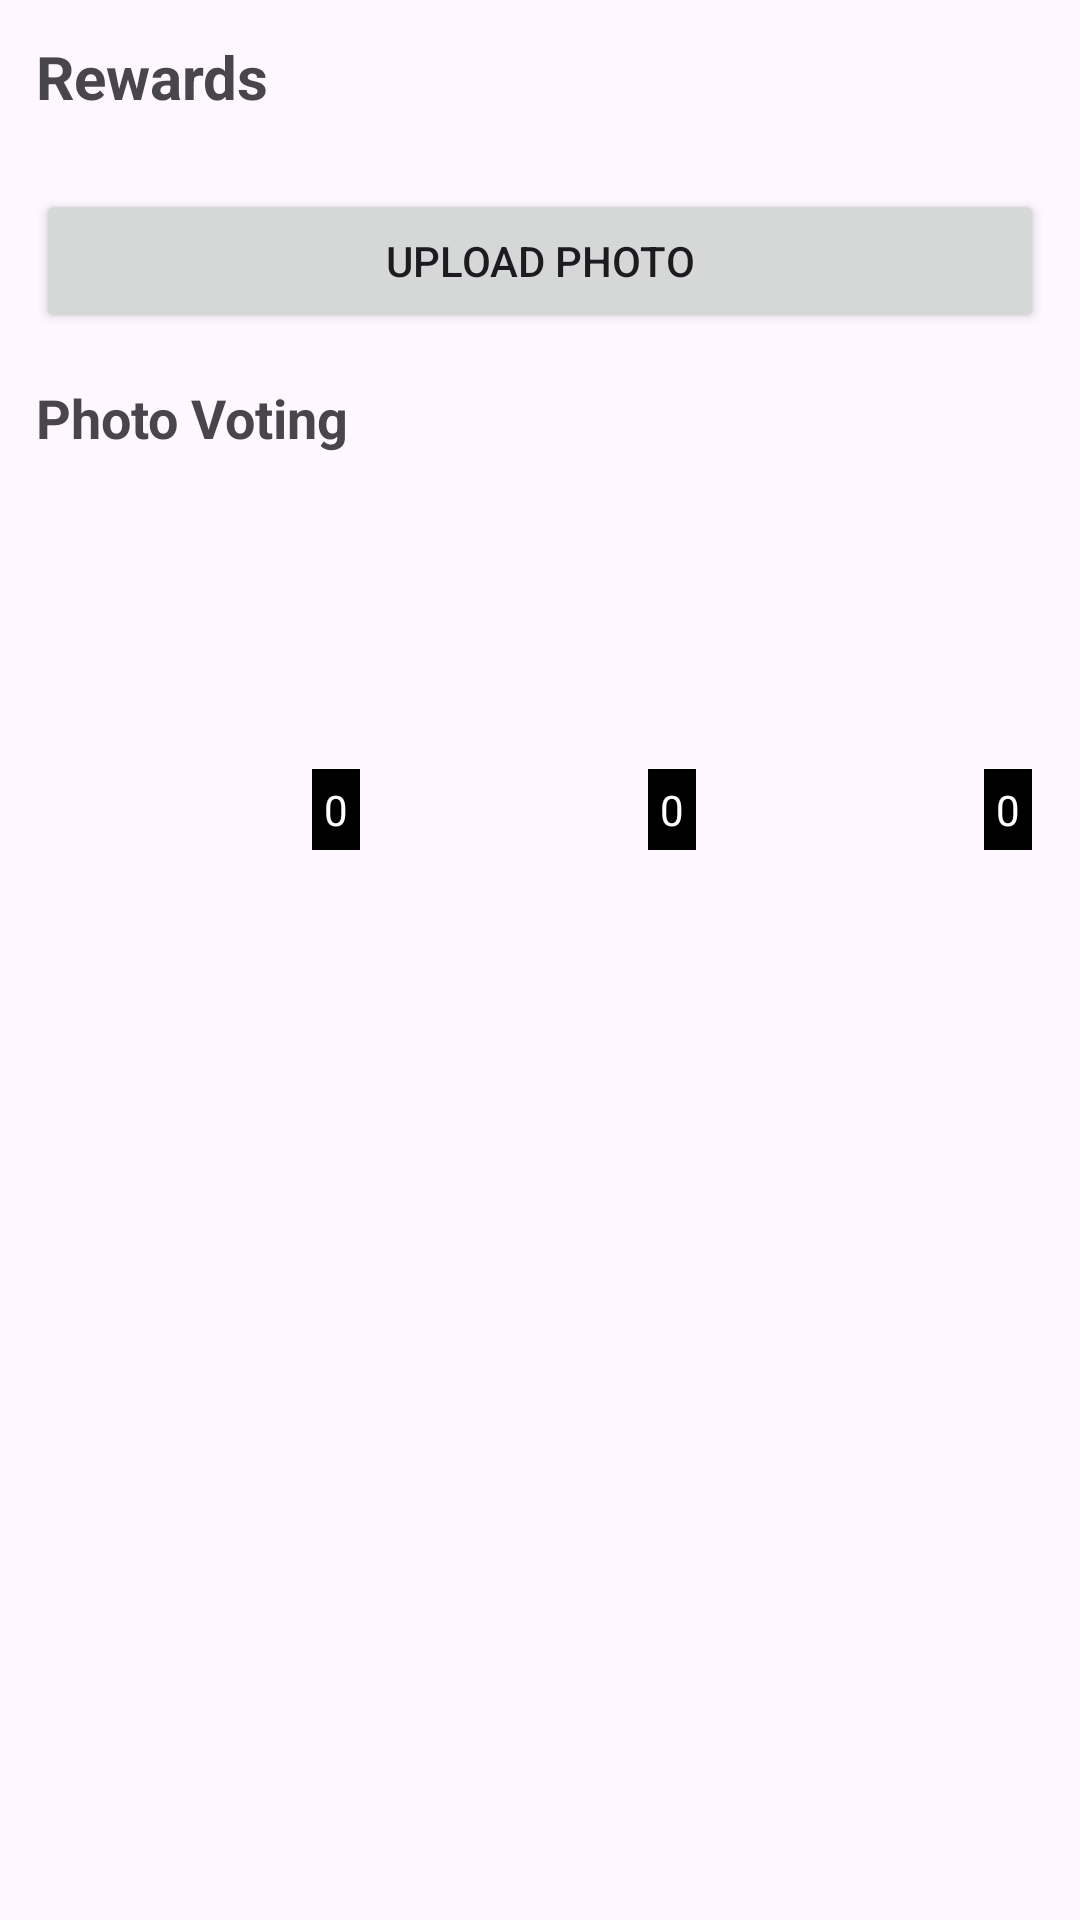

Here is an Android app screen rendered from its layout file. Give the layout XML and the strings, colors and styles it references.
<!-- AndroidManifest.xml: application theme Theme.Material3.DayNight.NoActionBar -->
<!-- res/layout/header_rewards.xml -->
<?xml version="1.0" encoding="utf-8"?>
<LinearLayout xmlns:android="http://schemas.android.com/apk/res/android"
    android:layout_width="match_parent"
    android:layout_height="wrap_content"
    android:orientation="vertical"
    android:padding="12dp">

    
    <TextView
        android:layout_width="wrap_content"
        android:layout_height="wrap_content"
        android:text="Rewards"
        android:textSize="20sp"
        android:textStyle="bold" />

    
    <androidx.recyclerview.widget.RecyclerView
        android:id="@+id/rewardsRecycler"
        android:layout_width="match_parent"
        android:layout_height="wrap_content"
        android:layout_marginTop="8dp" />

    
    <Button
        android:id="@+id/btnUploadPhoto"
        android:layout_width="match_parent"
        android:layout_height="wrap_content"
        android:text="Upload Photo"
        android:layout_marginTop="16dp" />

    
    <TextView
        android:layout_width="wrap_content"
        android:layout_height="wrap_content"
        android:text="Photo Voting"
        android:textSize="18sp"
        android:textStyle="bold"
        android:layout_marginTop="16dp" />

    
    <LinearLayout
        android:layout_width="match_parent"
        android:layout_height="wrap_content"
        android:orientation="horizontal"
        android:layout_marginTop="8dp">

        
        <FrameLayout
            android:layout_width="0dp"
            android:layout_weight="1"
            android:layout_height="120dp"
            android:layout_margin="4dp">

            <ImageView
                android:id="@+id/top1"
                android:layout_width="match_parent"
                android:layout_height="match_parent"
                android:scaleType="centerCrop"/>

            <TextView
                android:id="@+id/votes1"
                android:layout_width="wrap_content"
                android:layout_height="wrap_content"
                android:text="0"
                android:layout_gravity="bottom|end"
                android:background="@android:color/black"
                android:textColor="@android:color/white"
                android:padding="4dp"/>
        </FrameLayout>

        
        <FrameLayout
            android:layout_width="0dp"
            android:layout_weight="1"
            android:layout_height="120dp"
            android:layout_margin="4dp">

            <ImageView
                android:id="@+id/top2"
                android:layout_width="match_parent"
                android:layout_height="match_parent"
                android:scaleType="centerCrop"/>

            <TextView
                android:id="@+id/votes2"
                android:layout_width="wrap_content"
                android:layout_height="wrap_content"
                android:text="0"
                android:layout_gravity="bottom|end"
                android:background="@android:color/black"
                android:textColor="@android:color/white"
                android:padding="4dp"/>
        </FrameLayout>

        
        <FrameLayout
            android:layout_width="0dp"
            android:layout_weight="1"
            android:layout_height="120dp"
            android:layout_margin="4dp">

            <ImageView
                android:id="@+id/top3"
                android:layout_width="match_parent"
                android:layout_height="match_parent"
                android:scaleType="centerCrop"/>

            <TextView
                android:id="@+id/votes3"
                android:layout_width="wrap_content"
                android:layout_height="wrap_content"
                android:text="0"
                android:layout_gravity="bottom|end"
                android:background="@android:color/black"
                android:textColor="@android:color/white"
                android:padding="4dp"/>
        </FrameLayout>

    </LinearLayout>

</LinearLayout>
<!-- resources referenced by this layout -->
<resources>

</resources>
